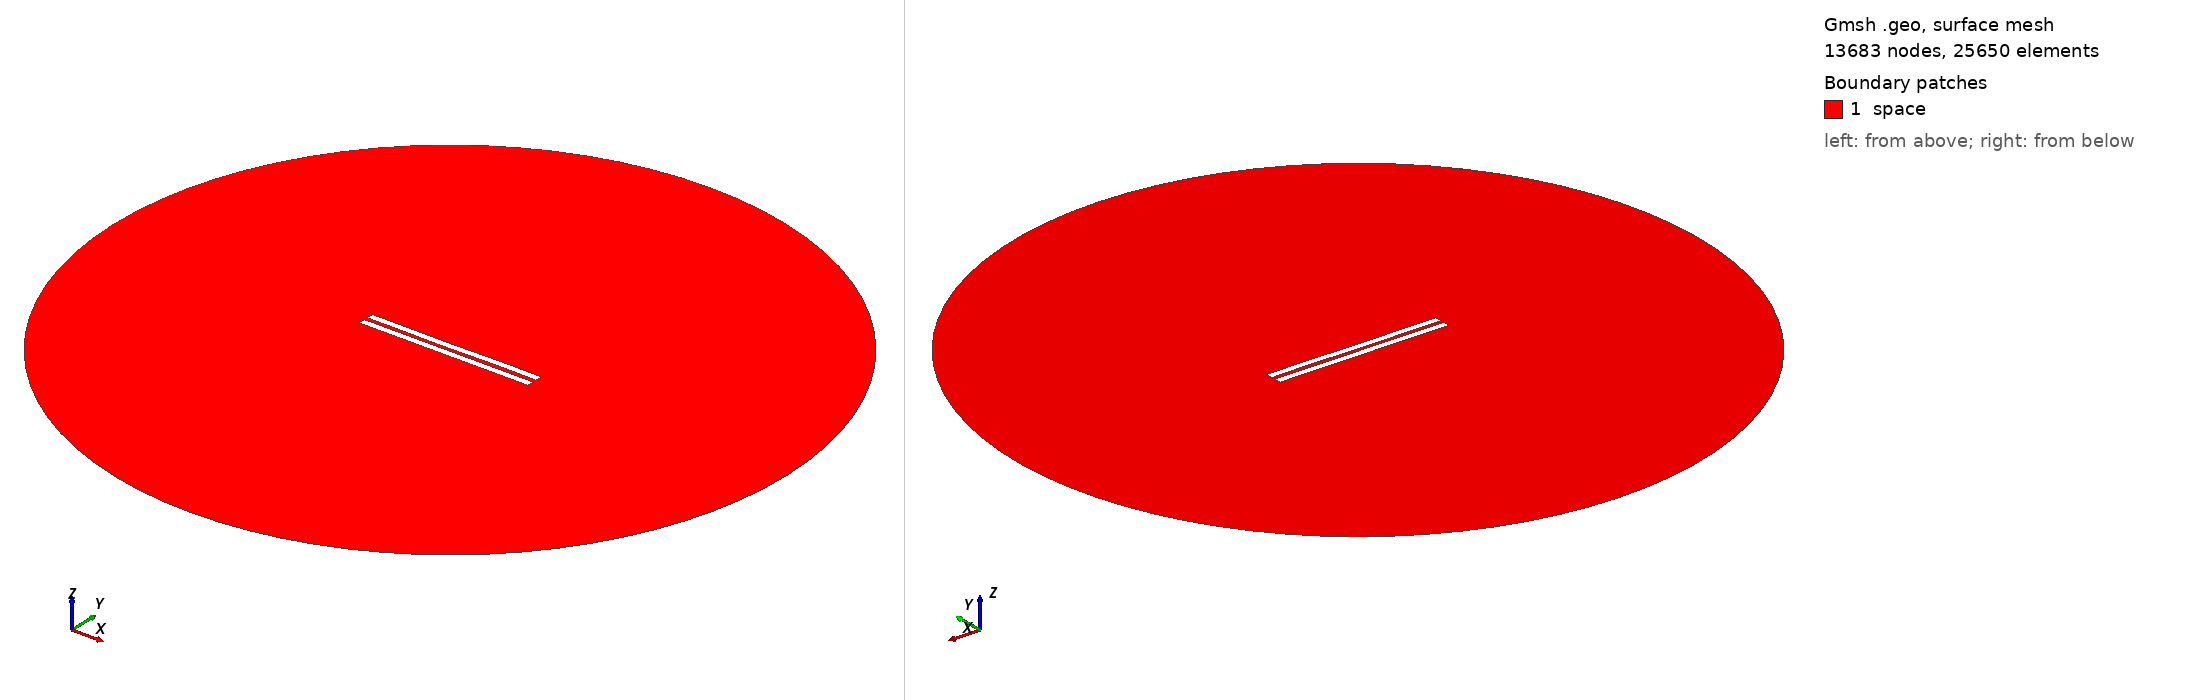

Gmsh geometry script, surface-meshed: 13683 nodes, 25650 surface elements. Boundary patches (legend numbers): 1 space. Left view from above one corner, right view from below the opposite corner. Legend entries are the model's physical surfaces. The drawing asked Gmsh for element sizes between 1% and 20% of the model's largest extent; the script's own settings can give other sizes.

=== 2909.geo (drawn) ===
//---------------------------------------
// Geometry kernel
//---------------------------------------

SetFactory("OpenCASCADE");



//---------------------------------------
// Parameters of the geometry
//---------------------------------------

// Overetch of the upper plate
overetch = 0.0;

// Distance between the plates
distance = 2.5;

// Discretization over the x axis (for the deformation)
nx = 50; 

// Length of the plate
L = 100 - overetch; 

// Number of modes
n = 4; 

// 1st mode coefficient
coeff(1) = 0.07499999999999998;
beta(1) = 0.596864 * 3.1415926535 / L;

// 2nd mode coefficient
coeff(2) = -0.075;
beta(2) = 1.49418 * 3.1415926535 / L;

// 3rd mode coefficient
coeff(3) = -0.075;
beta(3) = 2.50025 * 3.1415926535 / L;

// 4th mode coefficient
coeff(4) = 0.07499999999999998;
beta(4) = 3.49999 * 3.1415926535 / L;



//---------------------------------------
// Upper plate (deformed rectangle)
//---------------------------------------

// Coordiantes of the upper plate
xmin = -50;
xmax = 50 - overetch;

// Height of the upper plate
yheight = 4 - 2 * overetch;

// Indexes of the points
UpperID[] = {};
LowerID[] = {};
LeftID[] = {};
RightID[] = {};

// Point index
p = 1;

// Horizontal edges
For i In {1:nx}
    x = xmin + (i-1)*(xmax - xmin)/(nx-1);

    y_bottom = distance / 2 + overetch;
    For j In {1:n}
        C = (Cosh(beta(j)*L) + Cos(beta(j)*L)) / (Sinh(beta(j)*L) + Sin(beta(j)*L));
        y_bottom  = y_bottom + coeff(j) * (Cosh(beta(j)*(x+50)) - Cos(beta(j)*(x+50)) - C * (Sinh(beta(j)*(x+50)) - Sin(beta(j)*(x+50))));
    EndFor

    y_top = y_bottom + yheight;

    Point(p) = {x, y_top, 0, 1.0};
    UpperID[i] = p;
    p = p + 1;

    Point(p) = {x, y_bottom, 0, 1.0};
    LowerID[i] = p;
    p = p + 1;
EndFor

// Create point lists
UpperPts[] = {}; LowerPts[] = {};
For i In {1:nx}
  UpperPts[] += {UpperID[i]};
  LowerPts[] += {LowerID[i]};
EndFor

// Build splines
Spline(1) = {UpperPts[]};
Spline(2) = {LowerPts[]};
Line(3) = {LowerPts[nx-1], UpperPts[nx-1]};
Line(4) = {LowerPts[0], UpperPts[0]};

// Build the plane surface
Curve Loop(1) = {2, 3, -1, -4};
Plane Surface(1) = {1};



//---------------------------------------
// Lower plate (rectangle)
//---------------------------------------

// Vertices
Point(1001) = {-50, -1, 0, 1.0};
Point(1002) = { 50, -1, 0, 1.0};
Point(1003) = { 50,  -5, 0, 1.0};
Point(1004) = {-50,  -5, 0, 1.0};

// Edges
Line(5) = {1001, 1002};
Line(6) = {1002, 1003};
Line(7) = {1003, 1004};
Line(8) = {1004, 1001};

// Plane surface
Line Loop(2) = {5, 6, 7, 8};
Plane Surface(2) = {2}; 



//---------------------------------------
// Outer (fictious) boundary
//---------------------------------------

// Points
Point(1005) = {0, 0, 0};       // Center
Point(1006) = {200, 0, 0};     // Start point
Point(1007) = {0, 200, 0};     // 90 degrees
Point(1008) = {-200, 0, 0};    // 180 degrees
Point(1009) = {0, -200, 0};    // 270 degrees

// Circle arcs (each needs start, center, end)
Circle(9) = {1006, 1005, 1007};
Circle(10) = {1007, 1005, 1008};
Circle(11) = {1008, 1005, 1009};
Circle(12) = {1009, 1005, 1006};

// Plane surface for the entire domain
Curve Loop(3) = {9, 10, 11, 12};
Surface(3) = {3};

// Subtract the plates from the whole domain to obtain the actual domain where we want to solve the equations
BooleanDifference{ Surface{3}; Delete; }{ Surface{1}; Surface{2}; Delete; }




//---------------------------------------
// Transfinite Lines/Curves
//---------------------------------------

// Set the number of points on the boundaries
r = 7;

// Plates
Transfinite Curve {1, 2} = 50*r Using Progression 1;
Transfinite Curve {3, 4} = 2*r Using Progression 1;
Transfinite Line {5, 7} = 50*r Using Progression 1;
Transfinite Line {6, 8} = 2*r Using Progression 1;

// Outer boundary
Transfinite Line {9, 10, 11, 12} = 20 Using Progression 1;



//---------------------------------------
// Physical groups
//---------------------------------------                

// Physical curves (boundaries)
Physical Line("force_segment", 10) = {2};
Physical Line("upper_plate", 11) = {1, 3, 4};
Physical Line("lower_plate", 12) = {5, 6, 7, 8};
Physical Line("boundary", 20) = {9, 10, 11, 12};

// Physical Surfaces
Physical Surface("space", 30) = {3};



//---------------------------------------
// 6. Generate the Mesh
//---------------------------------------

// 2D mesh generation
Mesh 2;
